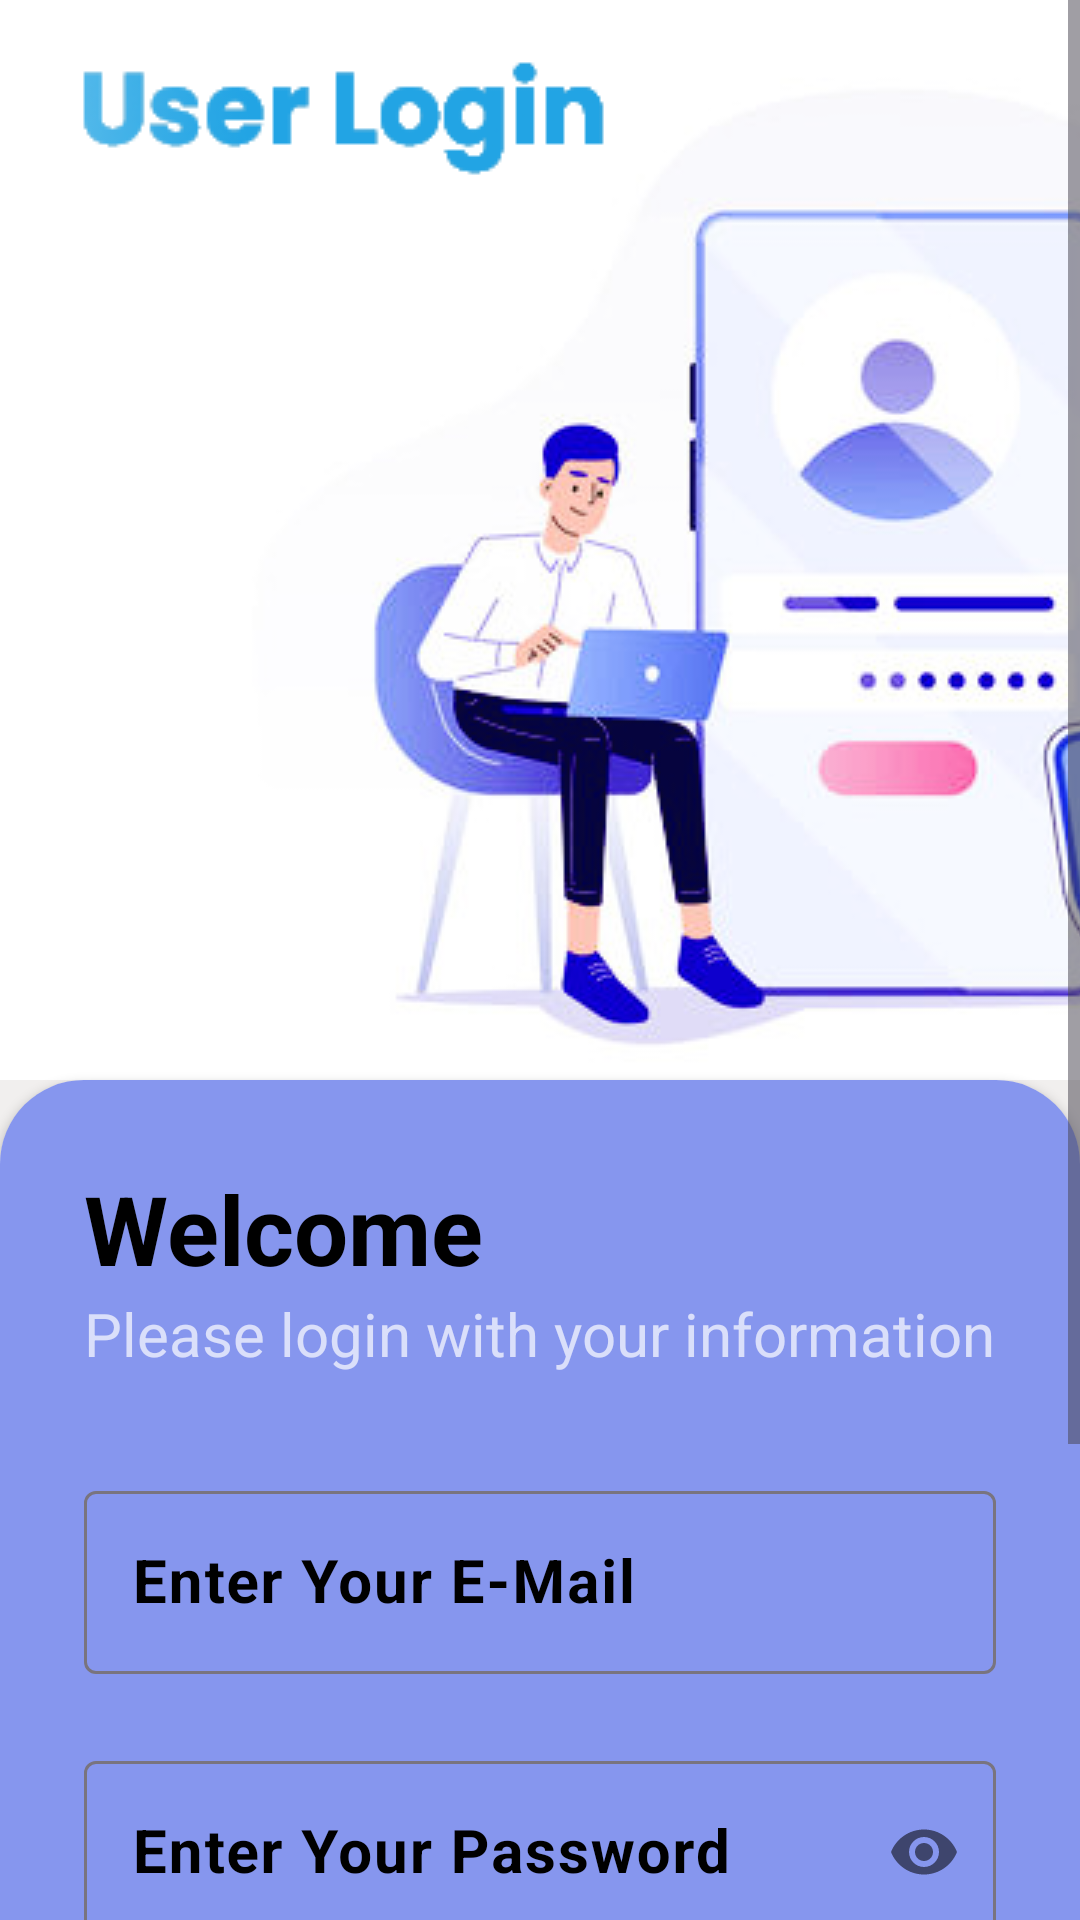

This screen was rendered from an Android layout file. Write that file and the resources it references.
<!-- AndroidManifest.xml: application theme Theme.Material3.DayNight.NoActionBar -->
<!-- res/layout/activity_login.xml -->
<?xml version="1.0" encoding="utf-8"?>
<ScrollView xmlns:app="http://schemas.android.com/apk/res-auto"
    android:layout_width="match_parent"
    android:layout_height="match_parent"
    xmlns:android="http://schemas.android.com/apk/res/android">
    <RelativeLayout
        xmlns:tools="http://schemas.android.com/tools"
        android:layout_width="match_parent"
        android:layout_height="wrap_content"
        android:background="#F1EFEE"
        tools:context=".ui.activity.LoginActivity">


        <LinearLayout
            android:id="@+id/bg_ll"
            android:layout_width="match_parent"
            android:layout_height="wrap_content"
            android:orientation="vertical"
            android:gravity="center">

            <TextView
                android:layout_width="match_parent"
                android:layout_height="wrap_content"
                android:fontFamily="sans-serif-medium"
                android:textColor="@color/white"
                android:textSize="32sp"
                android:textStyle="bold"
                app:drawableStartCompat="@drawable/login" />
        </LinearLayout>



        <androidx.cardview.widget.CardView
            android:layout_width="match_parent"
            android:layout_height="wrap_content"
            app:cardCornerRadius="28dp"
            android:id="@+id/card_view"
            android:layout_below="@id/bg_ll">

            <LinearLayout
                android:layout_width="match_parent"
                android:layout_height="wrap_content"
                android:orientation="vertical"
                android:padding="28dp"
                android:background="#8696EE">
                <TextView
                    android:layout_width="wrap_content"
                    android:layout_height="wrap_content"
                    android:text="Welcome"
                    android:textColor="#000000"
                    android:textSize="32sp"
                    android:textStyle="bold"/>

                <ProgressBar
                    android:id="@+id/progress_bar"
                    android:layout_width="wrap_content"
                    android:layout_height="wrap_content"
                    android:visibility="gone"
                    android:layout_gravity="center"/>


                <TextView
                    android:layout_width="wrap_content"
                    android:layout_height="wrap_content"
                    android:text="Please login with your information"
                    android:alpha="0.7"
                    android:textColor="@color/white"
                    android:textSize="20dp"/>

                <View
                    android:layout_width="wrap_content"
                    android:layout_height="30dp"/>


                <com.google.android.material.textfield.TextInputLayout
                    android:layout_width="match_parent"
                    android:layout_height="match_parent"
                    android:hint="Enter Your E-Mail"
                    android:textColorHint="@color/black"
                    app:hintTextAppearance="@style/MyHintTextAppearance">

                    <com.google.android.material.textfield.TextInputEditText
                        android:layout_width="match_parent"
                        android:layout_height="match_parent"
                        android:inputType="textEmailAddress"
                        android:id="@+id/email_et"
                        android:ems="15"
                        android:textColor="@color/black"
                        android:textStyle="bold"
                        android:textSize="20sp"/>

                </com.google.android.material.textfield.TextInputLayout>

                <View
                    android:layout_width="wrap_content"
                    android:layout_height="20dp"/>

                <com.google.android.material.textfield.TextInputLayout
                    android:layout_width="match_parent"
                    android:layout_height="match_parent"
                    app:passwordToggleEnabled="true"
                    android:hint="@string/enter_your_password"
                    android:textColorHint="@color/black"
                    app:hintTextAppearance="@style/MyHintTextAppearance">

                    <com.google.android.material.textfield.TextInputEditText
                        android:layout_width="match_parent"
                        android:layout_height="match_parent"
                        android:inputType="textPassword"
                        android:id="@+id/password_et"
                        android:ems="15"
                        android:textColor="@color/black"
                        android:textStyle="bold"
                        android:textSize="20dp"/>

                </com.google.android.material.textfield.TextInputLayout>

                <RelativeLayout
                    android:layout_width="match_parent"
                    android:layout_height="wrap_content">
                    <TextView
                        android:layout_width="wrap_content"
                        android:layout_height="wrap_content"
                        android:text="Sign Up"
                        android:id="@+id/sign_up_tv"
                        android:layout_alignParentStart="true"
                        android:layout_centerVertical="true"
                        android:textColor="@color/white"
                        android:textSize="20dp"/>


                    <TextView
                        android:layout_width="wrap_content"
                        android:layout_height="wrap_content"
                        android:text="Forgot Password ?"
                        android:textStyle="bold"
                        android:id="@+id/forgot_pass_tv"
                        android:layout_alignParentEnd="true"
                        android:layout_centerVertical="true"
                        android:textColor="@color/white"
                        android:textSize="20dp"/>

                </RelativeLayout>
                <View
                    android:layout_width="wrap_content"
                    android:layout_height="10dp"/>

                <Button
                    android:layout_width="match_parent"
                    android:layout_height="60dp"
                    android:text="Login"
                    android:id="@+id/login_btn"
                    app:cornerRadius="32dp"
                    android:background="@drawable/bg_button"
                    android:textSize="20dp"
                    android:textColor="@color/black"/>

                <View
                    android:layout_width="wrap_content"
                    android:layout_height="10dp"/>
                <TextView
                    android:layout_width="wrap_content"
                    android:layout_height="wrap_content"
                    android:text="Or"
                    android:layout_gravity="center"
                    android:alpha="0.7"/>

                <LinearLayout
                    android:layout_width="match_parent"
                    android:layout_height="wrap_content"
                    android:orientation="horizontal"
                    android:gravity="center"
                    android:layout_marginTop="10dp">

                    <TextView
                        android:layout_width="match_parent"
                        android:layout_height="wrap_content"
                        android:text="@string/continue_as_a_guest"
                        android:gravity="center"
                        android:padding="10dp"
                        android:textColor="@color/black"
                        android:textStyle="bold"
                        android:background="@drawable/bg_button"
                        android:id="@+id/continue_as_a_guest"/>


                </LinearLayout>


            </LinearLayout>

        </androidx.cardview.widget.CardView>

    </RelativeLayout>

</ScrollView>
<!-- resources referenced by this layout -->
<resources>
  <color name="black">#FF000000</color>
  <color name="white">#FFFFFFFF</color>
  <!-- drawable bg_button (drawable) -->
  <?xml version="1.0" encoding="utf-8"?>
  <shape android:shape="rectangle" xmlns:android="http://schemas.android.com/apk/res/android">
  
      <solid android:color="#D4D8EF"/>
      <corners android:radius="20dp"/>
  </shape>
  <!-- drawable login: png bitmap (drawable, 79874 bytes) -->
  <string name="continue_as_a_guest">Continue as a guest</string>
  <string name="enter_your_password">Enter Your Password</string>
  <style name="MyHintTextAppearance">
          <item name="android:textColor">@color/black</item>
          <item name="android:textSize">20dp</item>
          <item name="android:textStyle">bold</item>
      </style>
</resources>
